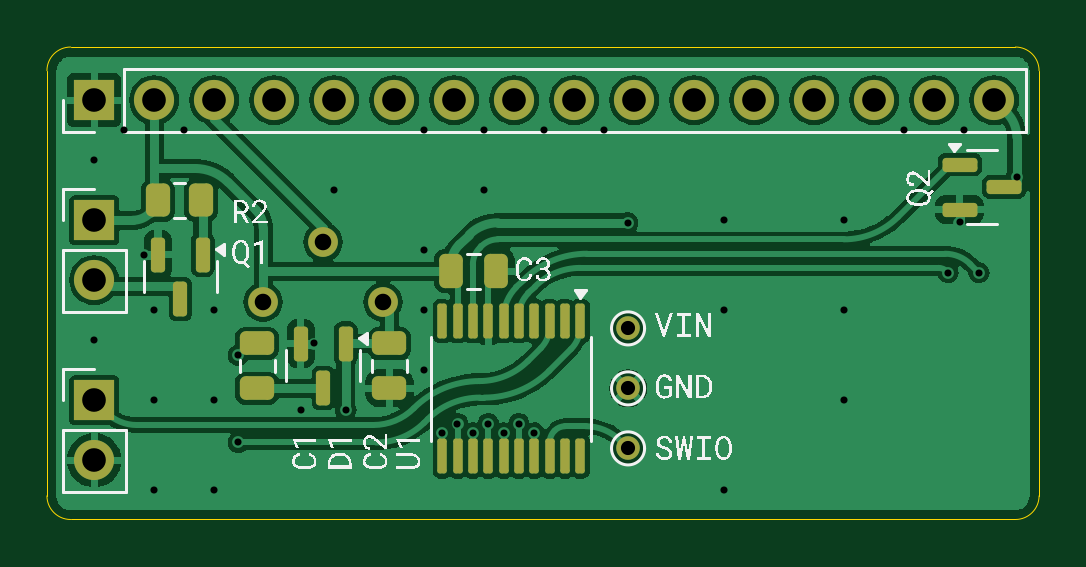
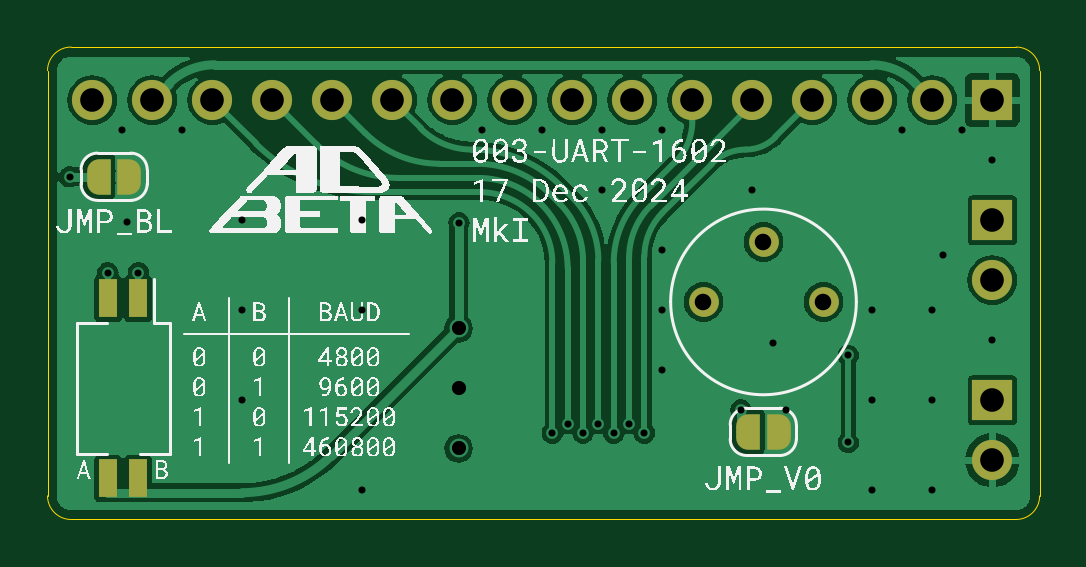
Circuit board: 11 layer files. Board 42.0 x 20.0 mm.
- bottom_copper: 003-UART-1602-B_Cu.gbr (51555 bytes)
- bottom_mask: 003-UART-1602-B_Mask.gbr (2409 bytes)
- paste: 003-UART-1602-B_Paste.gbr (602 bytes)
- bottom_silk: 003-UART-1602-B_Silkscreen.gbr (154714 bytes)
- outline: 003-UART-1602-Edge_Cuts.gbr (971 bytes)
- top_copper: 003-UART-1602-F_Cu.gbr (82559 bytes)
- top_mask: 003-UART-1602-F_Mask.gbr (3586 bytes)
- paste: 003-UART-1602-F_Paste.gbr (2694 bytes)
- top_silk: 003-UART-1602-F_Silkscreen.gbr (42137 bytes)
- drill: 003-UART-1602-NPTH.drl (265 bytes)
- drill: 003-UART-1602-PTH.drl (1381 bytes)

=== bottom_copper: 003-UART-1602-B_Cu.gbr (51555 bytes, source omitted) ===
=== bottom_mask: 003-UART-1602-B_Mask.gbr ===
%TF.GenerationSoftware,KiCad,Pcbnew,8.0.6*%
%TF.CreationDate,2024-12-17T20:27:33+00:00*%
%TF.ProjectId,003-UART-1602,3030332d-5541-4525-942d-313630322e6b,MkI*%
%TF.SameCoordinates,Original*%
%TF.FileFunction,Soldermask,Bot*%
%TF.FilePolarity,Negative*%
%FSLAX46Y46*%
G04 Gerber Fmt 4.6, Leading zero omitted, Abs format (unit mm)*
G04 Created by KiCad (PCBNEW 8.0.6) date 2024-12-17 20:27:33*
%MOMM*%
%LPD*%
G01*
G04 APERTURE LIST*
G04 Aperture macros list*
%AMFreePoly0*
4,1,19,0.500000,-0.750000,0.000000,-0.750000,0.000000,-0.744911,-0.071157,-0.744911,-0.207708,-0.704816,-0.327430,-0.627875,-0.420627,-0.520320,-0.479746,-0.390866,-0.500000,-0.250000,-0.500000,0.250000,-0.479746,0.390866,-0.420627,0.520320,-0.327430,0.627875,-0.207708,0.704816,-0.071157,0.744911,0.000000,0.744911,0.000000,0.750000,0.500000,0.750000,0.500000,-0.750000,0.500000,-0.750000,
$1*%
%AMFreePoly1*
4,1,19,0.000000,0.744911,0.071157,0.744911,0.207708,0.704816,0.327430,0.627875,0.420627,0.520320,0.479746,0.390866,0.500000,0.250000,0.500000,-0.250000,0.479746,-0.390866,0.420627,-0.520320,0.327430,-0.627875,0.207708,-0.704816,0.071157,-0.744911,0.000000,-0.744911,0.000000,-0.750000,-0.500000,-0.750000,-0.500000,0.750000,0.000000,0.750000,0.000000,0.744911,0.000000,0.744911,
$1*%
G04 Aperture macros list end*
%ADD10R,0.760000X1.600000*%
%ADD11R,1.700000X1.700000*%
%ADD12O,1.700000X1.700000*%
%ADD13FreePoly0,0.000000*%
%ADD14FreePoly1,0.000000*%
%ADD15C,1.260000*%
G04 APERTURE END LIST*
D10*
%TO.C,SW1*%
X69185000Y-71890000D03*
X70455000Y-71890000D03*
X70455000Y-79510000D03*
X69185000Y-79510000D03*
%TD*%
D11*
%TO.C,DS1*%
X33020000Y-63500000D03*
D12*
X35560000Y-63500000D03*
X38099999Y-63500000D03*
X40640000Y-63500000D03*
X43180000Y-63500000D03*
X45720000Y-63500000D03*
X48260000Y-63500000D03*
X50800001Y-63500000D03*
X53340000Y-63500000D03*
X55880000Y-63500000D03*
X58420000Y-63500000D03*
X60959999Y-63500000D03*
X63500000Y-63500000D03*
X66040000Y-63500000D03*
X68580000Y-63500000D03*
X71119999Y-63500000D03*
%TD*%
D11*
%TO.C,J2*%
X33020000Y-76200000D03*
D12*
X33020000Y-78740000D03*
%TD*%
D11*
%TO.C,J1*%
X33020000Y-68580000D03*
D12*
X33020000Y-71120000D03*
%TD*%
D13*
%TO.C,JP2*%
X69550001Y-66740000D03*
D14*
X70849999Y-66740000D03*
%TD*%
D15*
%TO.C,RV1*%
X45249999Y-72040000D03*
X42709999Y-69500000D03*
X40170000Y-72040000D03*
%TD*%
D13*
%TO.C,JP1*%
X42070001Y-77540000D03*
D14*
X43369999Y-77540000D03*
%TD*%
M02*

=== paste: 003-UART-1602-B_Paste.gbr ===
%TF.GenerationSoftware,KiCad,Pcbnew,8.0.6*%
%TF.CreationDate,2024-12-17T20:27:32+00:00*%
%TF.ProjectId,003-UART-1602,3030332d-5541-4525-942d-313630322e6b,MkI*%
%TF.SameCoordinates,Original*%
%TF.FileFunction,Paste,Bot*%
%TF.FilePolarity,Positive*%
%FSLAX46Y46*%
G04 Gerber Fmt 4.6, Leading zero omitted, Abs format (unit mm)*
G04 Created by KiCad (PCBNEW 8.0.6) date 2024-12-17 20:27:32*
%MOMM*%
%LPD*%
G01*
G04 APERTURE LIST*
%ADD10R,0.760000X1.600000*%
G04 APERTURE END LIST*
D10*
%TO.C,SW1*%
X69185000Y-71890000D03*
X70455000Y-71890000D03*
X70455000Y-79510000D03*
X69185000Y-79510000D03*
%TD*%
M02*

=== bottom_silk: 003-UART-1602-B_Silkscreen.gbr (154714 bytes, source omitted) ===
=== outline: 003-UART-1602-Edge_Cuts.gbr ===
%TF.GenerationSoftware,KiCad,Pcbnew,8.0.6*%
%TF.CreationDate,2024-12-17T20:27:34+00:00*%
%TF.ProjectId,003-UART-1602,3030332d-5541-4525-942d-313630322e6b,MkI*%
%TF.SameCoordinates,Original*%
%TF.FileFunction,Profile,NP*%
%FSLAX46Y46*%
G04 Gerber Fmt 4.6, Leading zero omitted, Abs format (unit mm)*
G04 Created by KiCad (PCBNEW 8.0.6) date 2024-12-17 20:27:34*
%MOMM*%
%LPD*%
G01*
G04 APERTURE LIST*
%TA.AperFunction,Profile*%
%ADD10C,0.050000*%
%TD*%
G04 APERTURE END LIST*
D10*
X72020000Y-61250000D02*
G75*
G02*
X73020000Y-62250000I0J-1000000D01*
G01*
X73020000Y-80250000D02*
G75*
G02*
X72020000Y-81250000I-1000000J0D01*
G01*
X31020000Y-62250000D02*
G75*
G02*
X32020000Y-61250000I1000000J0D01*
G01*
X32020000Y-81250000D02*
G75*
G02*
X31020000Y-80250000I0J1000000D01*
G01*
X72020000Y-61250000D02*
X32020000Y-61250000D01*
X73020000Y-80250000D02*
X73020000Y-62250000D01*
X32020000Y-81250000D02*
X72020000Y-81250000D01*
X31020000Y-62250000D02*
X31020000Y-80250000D01*
M02*

=== top_copper: 003-UART-1602-F_Cu.gbr (82559 bytes, source omitted) ===
=== top_mask: 003-UART-1602-F_Mask.gbr ===
%TF.GenerationSoftware,KiCad,Pcbnew,8.0.6*%
%TF.CreationDate,2024-12-17T20:27:33+00:00*%
%TF.ProjectId,003-UART-1602,3030332d-5541-4525-942d-313630322e6b,MkI*%
%TF.SameCoordinates,Original*%
%TF.FileFunction,Soldermask,Top*%
%TF.FilePolarity,Negative*%
%FSLAX46Y46*%
G04 Gerber Fmt 4.6, Leading zero omitted, Abs format (unit mm)*
G04 Created by KiCad (PCBNEW 8.0.6) date 2024-12-17 20:27:33*
%MOMM*%
%LPD*%
G01*
G04 APERTURE LIST*
G04 Aperture macros list*
%AMRoundRect*
0 Rectangle with rounded corners*
0 $1 Rounding radius*
0 $2 $3 $4 $5 $6 $7 $8 $9 X,Y pos of 4 corners*
0 Add a 4 corners polygon primitive as box body*
4,1,4,$2,$3,$4,$5,$6,$7,$8,$9,$2,$3,0*
0 Add four circle primitives for the rounded corners*
1,1,$1+$1,$2,$3*
1,1,$1+$1,$4,$5*
1,1,$1+$1,$6,$7*
1,1,$1+$1,$8,$9*
0 Add four rect primitives between the rounded corners*
20,1,$1+$1,$2,$3,$4,$5,0*
20,1,$1+$1,$4,$5,$6,$7,0*
20,1,$1+$1,$6,$7,$8,$9,0*
20,1,$1+$1,$8,$9,$2,$3,0*%
G04 Aperture macros list end*
%ADD10RoundRect,0.150000X-0.150000X0.587500X-0.150000X-0.587500X0.150000X-0.587500X0.150000X0.587500X0*%
%ADD11RoundRect,0.100000X-0.100000X0.637500X-0.100000X-0.637500X0.100000X-0.637500X0.100000X0.637500X0*%
%ADD12C,1.000000*%
%ADD13RoundRect,0.150000X-0.587500X-0.150000X0.587500X-0.150000X0.587500X0.150000X-0.587500X0.150000X0*%
%ADD14R,1.700000X1.700000*%
%ADD15O,1.700000X1.700000*%
%ADD16RoundRect,0.250000X0.250000X0.475000X-0.250000X0.475000X-0.250000X-0.475000X0.250000X-0.475000X0*%
%ADD17RoundRect,0.250000X-0.475000X0.250000X-0.475000X-0.250000X0.475000X-0.250000X0.475000X0.250000X0*%
%ADD18RoundRect,0.250000X-0.262500X-0.450000X0.262500X-0.450000X0.262500X0.450000X-0.262500X0.450000X0*%
%ADD19C,1.260000*%
G04 APERTURE END LIST*
D10*
%TO.C,Q1*%
X37620000Y-70040000D03*
X35720000Y-70040000D03*
X36670000Y-71915000D03*
%TD*%
D11*
%TO.C,U1*%
X53600699Y-72853020D03*
X52950699Y-72853020D03*
X52300699Y-72853020D03*
X51650699Y-72853020D03*
X51000699Y-72853020D03*
X50350699Y-72853020D03*
X49700699Y-72853020D03*
X49050699Y-72853020D03*
X48400699Y-72853020D03*
X47750699Y-72853020D03*
X47750699Y-78578020D03*
X48400699Y-78578020D03*
X49050699Y-78578020D03*
X49700699Y-78578020D03*
X50350699Y-78578020D03*
X51000699Y-78578020D03*
X51650699Y-78578020D03*
X52300699Y-78578020D03*
X52950699Y-78578020D03*
X53600699Y-78578020D03*
%TD*%
D10*
%TO.C,D1*%
X43670000Y-73802500D03*
X41770000Y-73802500D03*
X42720000Y-75677500D03*
%TD*%
D12*
%TO.C,TP1*%
X55620000Y-73160000D03*
%TD*%
D13*
%TO.C,Q2*%
X71538201Y-67177500D03*
X69663200Y-68127500D03*
X69663200Y-66227500D03*
%TD*%
D14*
%TO.C,DS1*%
X33020000Y-63500000D03*
D15*
X35560000Y-63500000D03*
X38099999Y-63500000D03*
X40640000Y-63500000D03*
X43180000Y-63500000D03*
X45720000Y-63500000D03*
X48260000Y-63500000D03*
X50800001Y-63500000D03*
X53340000Y-63500000D03*
X55880000Y-63500000D03*
X58420000Y-63500000D03*
X60959999Y-63500000D03*
X63500000Y-63500000D03*
X66040000Y-63500000D03*
X68580000Y-63500000D03*
X71119999Y-63500000D03*
%TD*%
D16*
%TO.C,C3*%
X50019998Y-70740000D03*
X48120000Y-70740000D03*
%TD*%
D17*
%TO.C,C2*%
X45520000Y-73790001D03*
X45520000Y-75689999D03*
%TD*%
D14*
%TO.C,J2*%
X33020000Y-76200000D03*
D15*
X33020000Y-78740000D03*
%TD*%
D14*
%TO.C,J1*%
X33020000Y-68580000D03*
D15*
X33020000Y-71120000D03*
%TD*%
D18*
%TO.C,R2*%
X35720000Y-67740000D03*
X37545000Y-67740000D03*
%TD*%
D17*
%TO.C,C1*%
X39920000Y-73790001D03*
X39920000Y-75689999D03*
%TD*%
D12*
%TO.C,TP2*%
X55620000Y-75700000D03*
%TD*%
%TO.C,TP3*%
X55620000Y-78240001D03*
%TD*%
D19*
%TO.C,RV1*%
X45249999Y-72040000D03*
X42709999Y-69500000D03*
X40170000Y-72040000D03*
%TD*%
M02*

=== paste: 003-UART-1602-F_Paste.gbr (2694 bytes, source withheld) ===
=== top_silk: 003-UART-1602-F_Silkscreen.gbr (42137 bytes, source omitted) ===
=== drill: 003-UART-1602-NPTH.drl ===
M48
; DRILL file {KiCad 8.0.6} date 2024-12-17T20:27:37+0000
; FORMAT={-:-/ absolute / inch / decimal}
; #@! TF.CreationDate,2024-12-17T20:27:37+00:00
; #@! TF.GenerationSoftware,Kicad,Pcbnew,8.0.6
; #@! TF.FileFunction,NonPlated,1,2,NPTH
FMAT,2
INCH
%
G90
G05
M30

=== drill: 003-UART-1602-PTH.drl ===
M48
; DRILL file {KiCad 8.0.6} date 2024-12-17T20:27:37+0000
; FORMAT={-:-/ absolute / inch / decimal}
; #@! TF.CreationDate,2024-12-17T20:27:37+00:00
; #@! TF.GenerationSoftware,Kicad,Pcbnew,8.0.6
; #@! TF.FileFunction,Plated,1,2,PTH
FMAT,2
INCH
; #@! TA.AperFunction,Plated,PTH,ViaDrill
T1C0.0118
; #@! TA.AperFunction,Plated,PTH,ViaDrill
T2C0.0236
; #@! TA.AperFunction,Plated,PTH,ComponentDrill
T3C0.0276
; #@! TA.AperFunction,Plated,PTH,ComponentDrill
T4C0.0394
%
G90
G05
T1
X1.3Y-2.6
X1.3Y-2.9
X1.35Y-2.55
X1.3827Y-2.7575
X1.4Y-2.85
X1.4Y-3.0
X1.4Y-3.15
X1.45Y-2.55
X1.5Y-2.85
X1.5Y-3.0
X1.5Y-3.15
X1.5402Y-2.9252
X1.5402Y-3.0705
X1.6445Y-3.0157
X1.6661Y-2.9055
X1.7Y-2.65
X1.7193Y-3.0157
X1.85Y-2.55
X1.85Y-2.75
X1.85Y-2.85
X1.85Y-2.95
X1.8799Y-3.0547
X1.9055Y-3.039
X1.9311Y-3.0547
X1.95Y-2.55
X1.95Y-2.65
X1.9567Y-3.039
X1.9823Y-3.0547
X2.0079Y-3.039
X2.0335Y-3.0547
X2.05Y-2.55
X2.15Y-2.55
X2.189Y-2.7043
X2.35Y-2.7
X2.35Y-2.85
X2.35Y-3.15
X2.55Y-2.7
X2.55Y-2.85
X2.55Y-3.0
X2.65Y-2.55
X2.7232Y-2.7874
X2.7422Y-2.7038
X2.75Y-2.55
X2.7744Y-2.7874
X2.8376Y-2.6276
T2
X2.1898Y-2.8803
X2.1898Y-2.9803
X2.1898Y-3.0803
T3
X1.5815Y-2.8362
X1.6815Y-2.7362
X1.7815Y-2.8362
T4
X1.3Y-2.5
X1.3Y-2.7
X1.3Y-2.8
X1.3Y-3.0
X1.3Y-3.1
X1.4Y-2.5
X1.5Y-2.5
X1.6Y-2.5
X1.7Y-2.5
X1.8Y-2.5
X1.9Y-2.5
X2.0Y-2.5
X2.1Y-2.5
X2.2Y-2.5
X2.3Y-2.5
X2.4Y-2.5
X2.5Y-2.5
X2.6Y-2.5
X2.7Y-2.5
X2.8Y-2.5
M30

